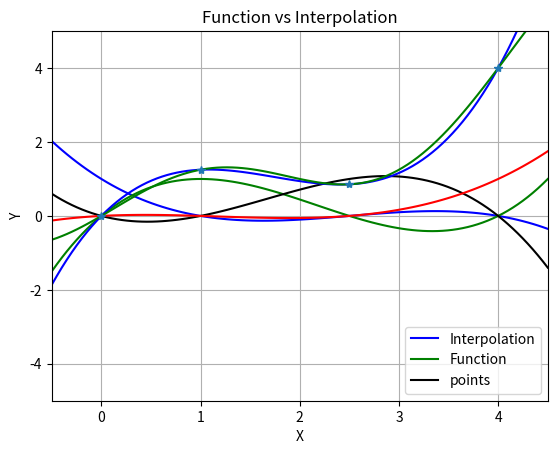

Source code (Python):
# -*- coding: utf-8 -*-
"""
[redacted]
""" 
'''1(d): changed x_pts array from (c)'''
import numpy as np
import math as m

# k is the index of the lagrange polynomial
# pts are the locations where we have fixed values
# x is the point at which we're evaluating the polynomial
def L(k,pts,x):
    prod=1.0 #initial product
    for i in range(len(pts)):
        if (i != k):
            prod=prod*(x-pts[i])/(pts[k]-pts[i])
    return prod
#now, lets define a function and set pts array
def f(x):
    return np.sin((m.pi*x)/2.0)+((x**2)/4)
x_pts=np.array([0.0,1.0,2.5,4.0])
#ploting func using 100 equally spaced pts for x btw -0.5 and 4.5
x=np.linspace(-0.5,4.5,100)
L0=L(0,x_pts,x)
L1=L(1,x_pts,x)
L2=L(2,x_pts,x)
L3=L(3,x_pts,x)
#let's plot the L0,L1,L2,L3!
import matplotlib.pyplot as plt
plt.plot(x, L0, 'b')
plt.plot(x, L1, 'g')
plt.plot(x, L2, 'k')
plt.plot(x, L3, 'r')
plt.axis([-0.5, 4.5, -5, 5])
plt.xlabel('X')
plt.ylabel('Y')
plt.legend(("L0", "L1", "L2","L3"), loc="lower center")
plt.title("Lagrange Polynomials for x0-x4")
#now combine the polynomials
P3=f(x_pts[0])*L0+f(x_pts[1])*L1+f(x_pts[2])*L2+f(x_pts[3])*L3
# This is just the function evaluation
F=f(x)
f_vals = f(x_pts)
#let's plot the P3,F,Pts!
plt.show()
plt.axis([-0.5, 4.5, -5, 5])
plt.xlabel('X')
plt.ylabel('Y')
plt.grid()
plt.plot(x, P3, 'b')
plt.plot(x, F, 'g')
plt.plot(x_pts, f_vals, '*')
plt.title("Function vs Interpolation")
plt.legend(("Interpolation", "Function", "points"), loc="lower right")

"""#1(d)Discuss the differences in how well the function is interpolated using
the different point sets:
    
As the point interval (between the 2nd and 3rd x-points) becomes smaller 
(narrower from plot (d) to plot (c)), the interpolation plot represents more 
similarity in shapes to the actual function plot. More data points cause 
narrower interval which then provide better smoothness (quality) and accuracy 
to an interpolation plot!"""